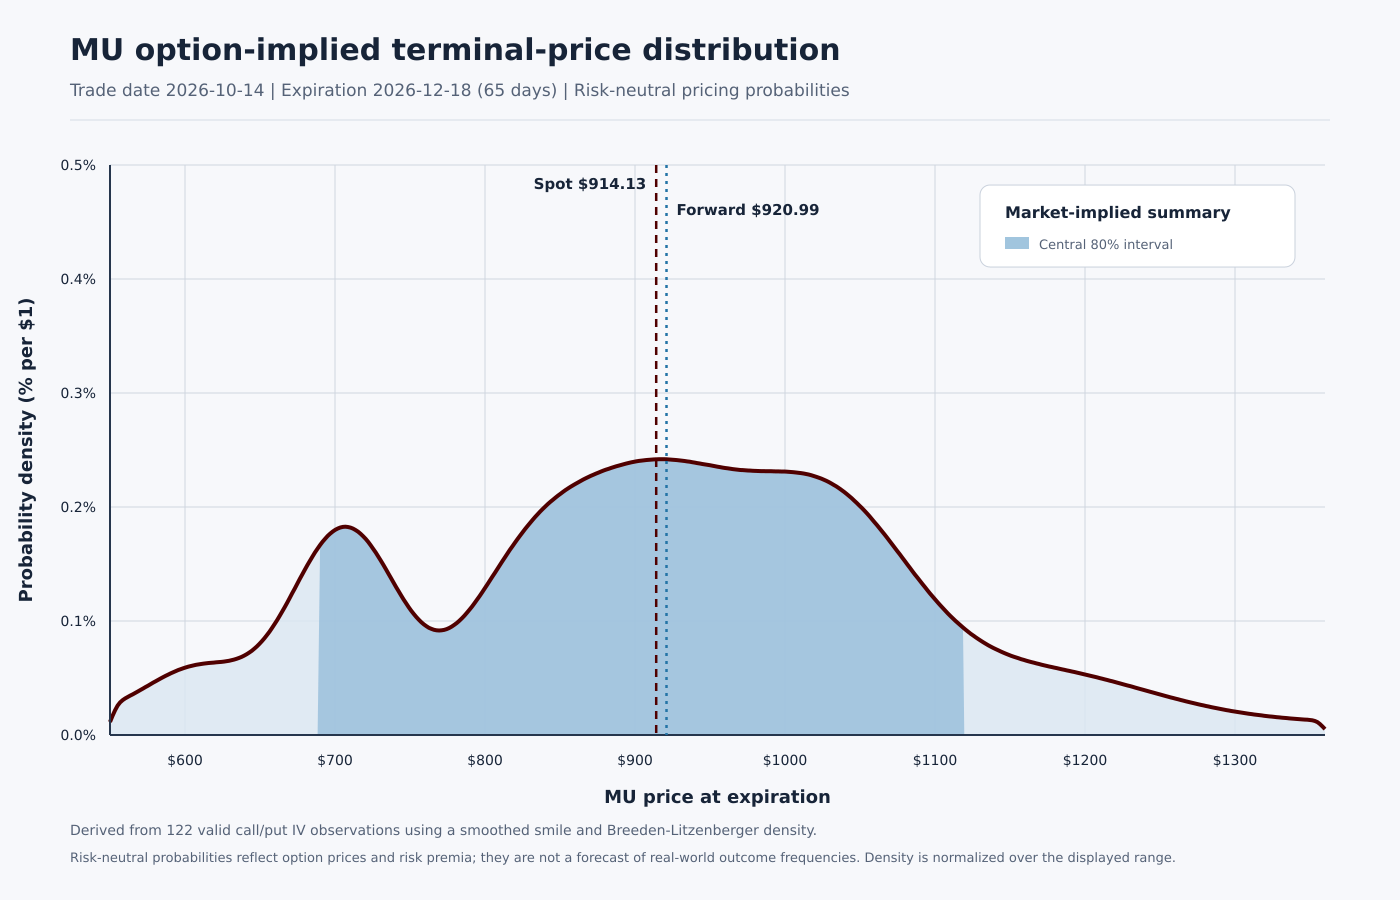

Data behind this chart, as committed beside it:
terminal_price, smoothed_iv, model_call_price, risk_neutral_density, cdf
550.0, 0.6633, 370.7, 0.0001143, 0.0
551.7, 0.6616, 369.1, 0.0001673, 0.0002376
553.4, 0.6598, 367.4, 0.0002174, 0.0005622
555.1, 0.6581, 365.8, 0.0002577, 0.0009631
556.8, 0.6564, 364.2, 0.0002864, 0.001422
558.4, 0.6546, 362.5, 0.0003061, 0.001922
560.1, 0.653, 360.9, 0.0003207, 0.002451
561.8, 0.6513, 359.3, 0.0003332, 0.003003
563.5, 0.6496, 357.6, 0.0003452, 0.003575
565.2, 0.648, 356, 0.0003572, 0.004168
566.9, 0.6464, 354.4, 0.0003695, 0.004781
568.6, 0.6448, 352.7, 0.0003819, 0.005415
570.2, 0.6432, 351.1, 0.0003945, 0.00607
571.9, 0.6416, 349.5, 0.0004071, 0.006746
573.6, 0.6401, 347.8, 0.0004199, 0.007444
575.3, 0.6386, 346.2, 0.0004327, 0.008163
577.0, 0.6371, 344.6, 0.0004456, 0.008904
578.7, 0.6356, 343, 0.0004585, 0.009667
580.4, 0.6341, 341.4, 0.0004713, 0.01045
582.1, 0.6327, 339.7, 0.0004837, 0.01126
583.8, 0.6312, 338.1, 0.0004958, 0.01208
585.4, 0.6298, 336.5, 0.0005076, 0.01293
587.1, 0.6284, 334.9, 0.0005191, 0.0138
588.8, 0.6271, 333.3, 0.0005302, 0.01468
590.5, 0.6257, 331.6, 0.0005409, 0.01559
592.2, 0.6244, 330, 0.000551, 0.01651
593.9, 0.6231, 328.4, 0.0005607, 0.01745
595.6, 0.6218, 326.8, 0.0005697, 0.0184
597.2, 0.6206, 325.2, 0.0005782, 0.01937
598.9, 0.6193, 323.6, 0.0005861, 0.02035
600.6, 0.6181, 322, 0.0005932, 0.02135
602.3, 0.6169, 320.4, 0.0005998, 0.02235
604.0, 0.6157, 318.8, 0.0006056, 0.02337
605.7, 0.6145, 317.2, 0.0006109, 0.0244
607.4, 0.6134, 315.6, 0.0006155, 0.02543
609.1, 0.6122, 314, 0.0006196, 0.02647
610.8, 0.6111, 312.4, 0.0006232, 0.02752
612.4, 0.61, 310.8, 0.0006263, 0.02858
614.1, 0.6089, 309.2, 0.000629, 0.02963
615.8, 0.6078, 307.6, 0.0006314, 0.0307
617.5, 0.6067, 306, 0.0006334, 0.03177
619.2, 0.6057, 304.5, 0.0006354, 0.03284
620.9, 0.6046, 302.9, 0.0006373, 0.03391
622.6, 0.6036, 301.3, 0.0006394, 0.03499
624.2, 0.6025, 299.7, 0.0006417, 0.03607
625.9, 0.6015, 298.1, 0.0006442, 0.03715
627.6, 0.6005, 296.6, 0.0006473, 0.03824
629.3, 0.5995, 295, 0.0006511, 0.03934
631.0, 0.5985, 293.4, 0.0006557, 0.04044
632.7, 0.5975, 291.8, 0.0006614, 0.04155
634.4, 0.5965, 290.3, 0.0006682, 0.04267
636.1, 0.5955, 288.7, 0.0006762, 0.04381
637.8, 0.5945, 287.1, 0.0006855, 0.04496
639.4, 0.5935, 285.6, 0.0006963, 0.04612
641.1, 0.5925, 284, 0.0007086, 0.04731
642.8, 0.5916, 282.4, 0.0007227, 0.04852
644.5, 0.5906, 280.9, 0.0007387, 0.04975
646.2, 0.5897, 279.3, 0.0007567, 0.05101
647.9, 0.5887, 277.8, 0.0007767, 0.0523
649.6, 0.5878, 276.2, 0.0007986, 0.05363
... 421 more rows
